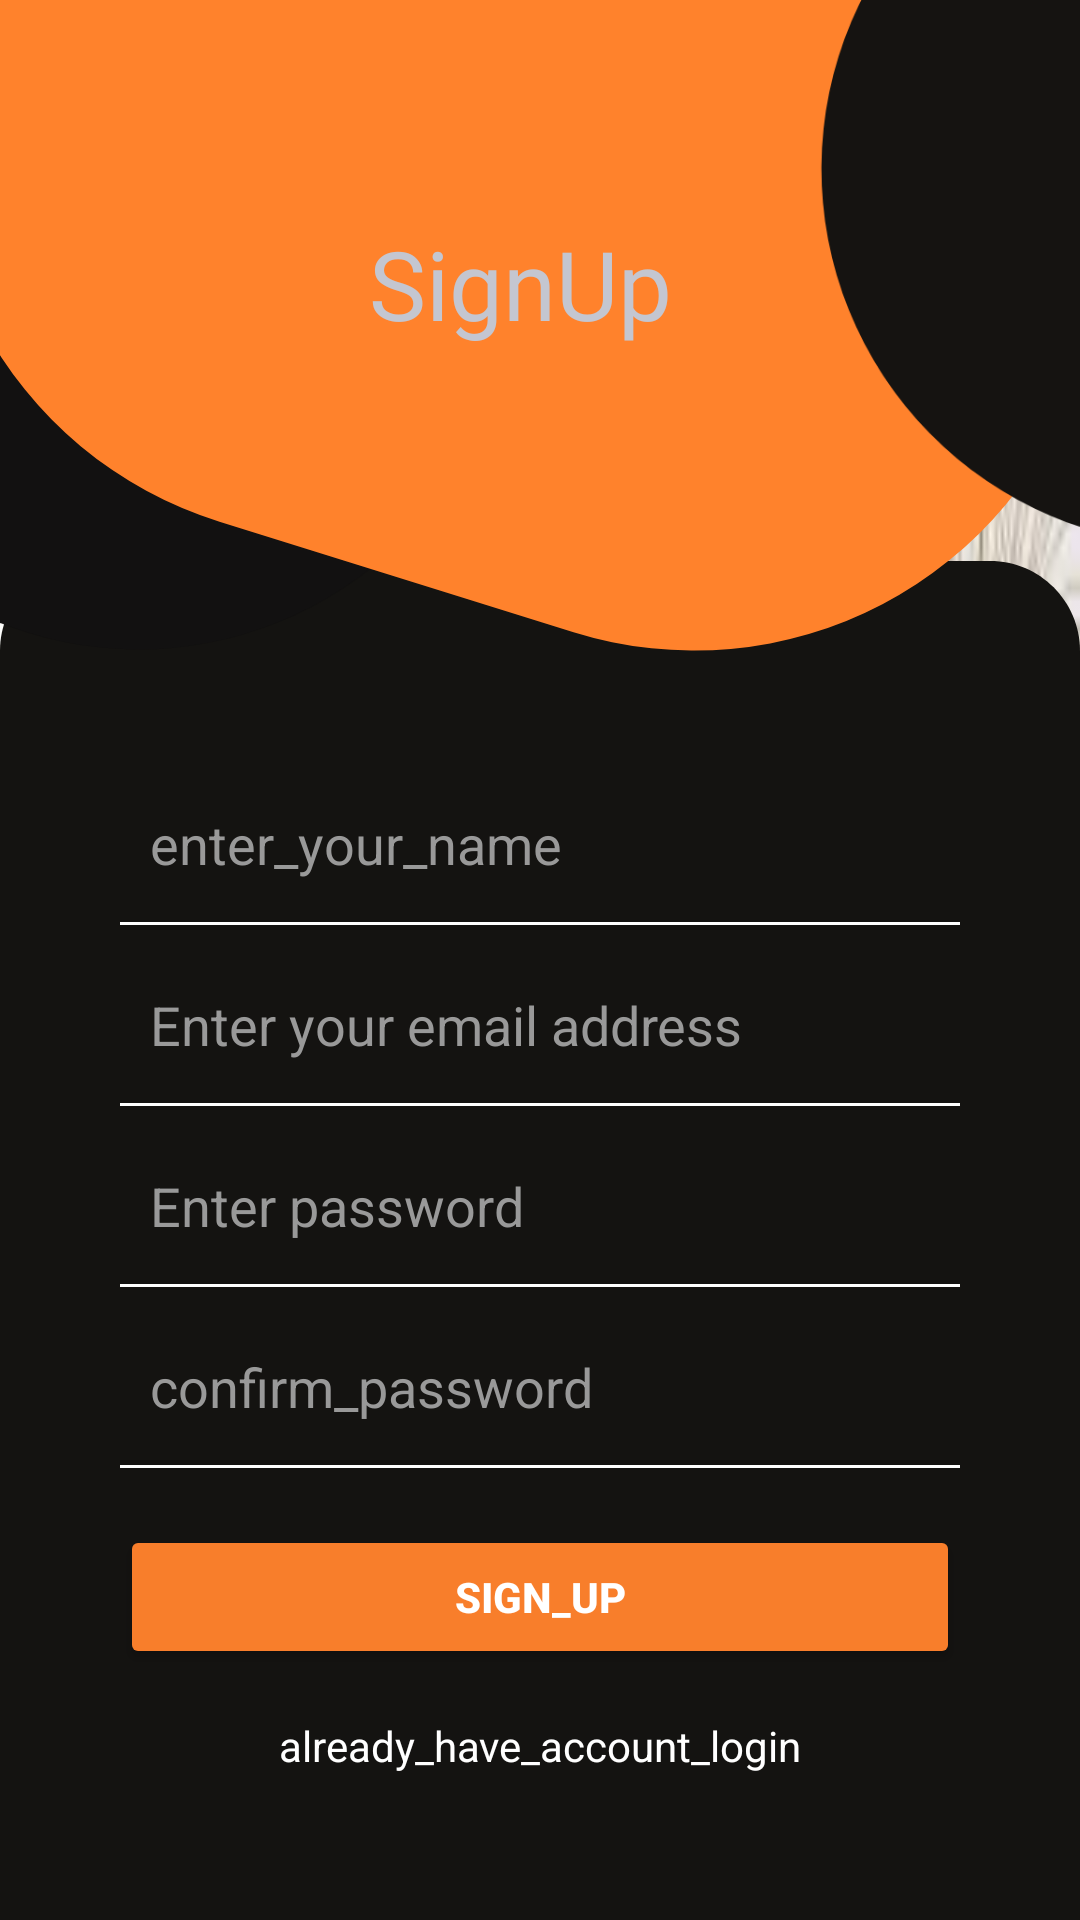

Layout XML and referenced resources for this Android screen:
<!-- AndroidManifest.xml: application theme Theme.FairFare -->
<!-- res/layout/activity_sign_up.xml -->
<?xml version="1.0" encoding="utf-8"?>
<ScrollView xmlns:android="http://schemas.android.com/apk/res/android"
    xmlns:app="http://schemas.android.com/apk/res-auto"
    xmlns:tools="http://schemas.android.com/tools"
    android:id="@+id/main"
    android:layout_width="match_parent"
    android:layout_height="match_parent"
    android:fillViewport="true"
    tools:context=".SignUpActivity">

    <androidx.constraintlayout.widget.ConstraintLayout
        android:layout_width="match_parent"
        android:layout_height="wrap_content"
        android:background="@drawable/background">

        

        
        <ImageView
            android:id="@+id/imageView8"
            android:layout_width="0dp"
            android:layout_height="wrap_content"
            android:layout_marginTop="4dp"
            android:contentDescription="@string/img"
            app:layout_constraintStart_toStartOf="parent"
            app:layout_constraintEnd_toEndOf="parent"
            app:layout_constraintBottom_toBottomOf="parent"
            app:srcCompat="@drawable/rectangle" />

        
        <EditText
            android:id="@+id/editTextName"
            android:layout_width="0dp"
            android:layout_height="wrap_content"
            android:layout_marginTop="72dp"
            android:layout_marginHorizontal="40dp"
            android:hint="@string/enter_your_name"
            android:background="@android:color/transparent"
            android:textColor="@color/white"
            android:textColorHint="@color/gray"
            android:padding="10dp"
            app:layout_constraintTop_toTopOf="@id/imageView8"
            app:layout_constraintStart_toStartOf="parent"
            app:layout_constraintEnd_toEndOf="parent" />

        <View
            android:layout_width="0dp"
            android:layout_height="1dp"
            android:layout_marginTop="4dp"
            android:background="@color/white"
            app:layout_constraintTop_toBottomOf="@id/editTextName"
            app:layout_constraintStart_toStartOf="@id/editTextName"
            app:layout_constraintEnd_toEndOf="@id/editTextName" />

        
        <EditText
            android:id="@+id/editTextEmail"
            android:layout_width="0dp"
            android:layout_height="wrap_content"
            android:layout_marginTop="16dp"
            android:layout_marginHorizontal="40dp"
            android:autofillHints="emailAddress"
            android:hint="@string/enter_your_email_address"
            android:inputType="textEmailAddress"
            android:background="@android:color/transparent"
            android:textColor="@color/white"
            android:textColorHint="@color/gray"
            android:padding="10dp"
            app:layout_constraintTop_toBottomOf="@id/editTextName"
            app:layout_constraintStart_toStartOf="parent"
            app:layout_constraintEnd_toEndOf="parent" />

        <View
            android:layout_width="0dp"
            android:layout_height="1dp"
            android:layout_marginTop="4dp"
            android:background="@color/white"
            app:layout_constraintTop_toBottomOf="@id/editTextEmail"
            app:layout_constraintStart_toStartOf="@id/editTextEmail"
            app:layout_constraintEnd_toEndOf="@id/editTextEmail" />

        
        <androidx.constraintlayout.widget.ConstraintLayout
            android:id="@+id/passwordLayout"
            android:layout_width="0dp"
            android:layout_height="wrap_content"
            android:layout_marginTop="16dp"
            android:layout_marginHorizontal="40dp"
            android:background="@android:color/transparent"
            app:layout_constraintTop_toBottomOf="@id/editTextEmail"
            app:layout_constraintStart_toStartOf="parent"
            app:layout_constraintEnd_toEndOf="parent">

            <EditText
                android:id="@+id/editTextPassword"
                android:layout_width="0dp"
                android:layout_height="wrap_content"
                android:hint="@string/enter_password"
                android:inputType="textPassword"
                android:background="@android:color/transparent"
                android:textColor="@color/white"
                android:textColorHint="@color/gray"
                android:padding="10dp"
                app:layout_constraintStart_toStartOf="parent"
                app:layout_constraintTop_toTopOf="parent"
                app:layout_constraintBottom_toBottomOf="parent"
                app:layout_constraintEnd_toStartOf="@+id/eyeIcon" />

            <ImageView
                android:id="@+id/eyeIcon"
                android:layout_width="wrap_content"
                android:layout_height="wrap_content"
                android:padding="12dp"
                android:src="@drawable/ic_eye"
                android:contentDescription="@string/show_password"
                app:tint="@color/white"
                app:layout_constraintEnd_toEndOf="parent"
                app:layout_constraintTop_toTopOf="parent"
                app:layout_constraintBottom_toBottomOf="parent" />
        </androidx.constraintlayout.widget.ConstraintLayout>

        <View
            android:layout_width="0dp"
            android:layout_height="1dp"
            android:layout_marginTop="4dp"
            android:background="@color/white"
            app:layout_constraintTop_toBottomOf="@id/passwordLayout"
            app:layout_constraintStart_toStartOf="@id/passwordLayout"
            app:layout_constraintEnd_toEndOf="@id/passwordLayout" />

        
        <EditText
            android:id="@+id/editTextConfirmPassword"
            android:layout_width="0dp"
            android:layout_height="wrap_content"
            android:layout_marginTop="16dp"
            android:layout_marginHorizontal="40dp"
            android:hint="@string/confirm_password"
            android:inputType="textPassword"
            android:background="@android:color/transparent"
            android:textColor="@color/white"
            android:textColorHint="@color/gray"
            android:padding="10dp"
            app:layout_constraintTop_toBottomOf="@id/passwordLayout"
            app:layout_constraintStart_toStartOf="parent"
            app:layout_constraintEnd_toEndOf="parent" />

        <View
            android:layout_width="0dp"
            android:layout_height="1dp"
            android:layout_marginTop="4dp"
            android:background="@color/white"
            app:layout_constraintTop_toBottomOf="@id/editTextConfirmPassword"
            app:layout_constraintStart_toStartOf="@id/editTextConfirmPassword"
            app:layout_constraintEnd_toEndOf="@id/editTextConfirmPassword" />

        
        <Button
            android:id="@+id/btnSignup"
            android:layout_width="0dp"
            android:layout_height="wrap_content"
            android:layout_marginTop="24dp"
            android:layout_marginHorizontal="40dp"
            android:text="@string/sign_up"
            android:textColor="@color/white"
            android:textStyle="bold"
            android:backgroundTint="@color/orange"
            app:layout_constraintTop_toBottomOf="@id/editTextConfirmPassword"
            app:layout_constraintStart_toStartOf="parent"
            app:layout_constraintEnd_toEndOf="parent" />

        
        <TextView
            android:clickable="true"
            android:focusable="true"
            android:id="@+id/textLogin"
            android:layout_width="wrap_content"
            android:layout_height="wrap_content"
            android:layout_marginTop="16dp"
            android:text="@string/already_have_account_login"
            android:textColor="@color/white"
            android:textSize="14sp"
            app:layout_constraintTop_toBottomOf="@id/btnSignup"
            app:layout_constraintStart_toStartOf="parent"
            app:layout_constraintEnd_toEndOf="parent" />

        <ImageView
            android:id="@+id/imageView"
            android:layout_width="wrap_content"
            android:layout_height="wrap_content"
            android:layout_marginTop="-20dp"
            android:contentDescription="@string/image"
            app:layout_constraintStart_toStartOf="parent"
            app:layout_constraintTop_toTopOf="parent"
            app:srcCompat="@drawable/signupcircleblack" />

        <ImageView
            android:id="@+id/imageView2"
            android:layout_width="366.99dp"
            android:layout_height="251.78dp"
            android:layout_marginTop="-20dp"
            android:contentDescription="@string/image"
            app:layout_constraintStart_toStartOf="parent"
            app:layout_constraintTop_toTopOf="parent"
            app:srcCompat="@drawable/signuporange" />

        <ImageView
            android:id="@+id/imageView3"
            android:layout_width="wrap_content"
            android:layout_height="wrap_content"
            android:layout_marginTop="-10dp"
            android:contentDescription="@string/image"
            app:layout_constraintEnd_toEndOf="parent"
            app:layout_constraintTop_toTopOf="parent"
            app:srcCompat="@drawable/signupovalblack" />

        <TextView
            android:id="@+id/textView2"
            android:layout_width="wrap_content"
            android:layout_height="wrap_content"
            android:layout_marginStart="123dp"
            android:layout_marginTop="73dp"
            android:fontFamily="@font/poppins_semibold"
            android:text="@string/signup"
            android:textSize="32sp"
            app:layout_constraintStart_toStartOf="parent"
            app:layout_constraintTop_toTopOf="parent" />

    </androidx.constraintlayout.widget.ConstraintLayout>
</ScrollView>
<!-- resources referenced by this layout -->
<resources>
  <color name="gray">#999999</color>
  <color name="orange">#F87E2B</color>
  <color name="white">#FFFFFFFF</color>
  <!-- drawable background: jpeg bitmap (drawable, 7327 bytes) -->
  <!-- drawable rectangle (drawable) -->
  <vector xmlns:android="http://schemas.android.com/apk/res/android"
      android:width="360dp"
      android:height="453dp"
      android:viewportWidth="360"
      android:viewportHeight="453">
    <path
        android:pathData="M0,30C0,13.43 13.43,0 30,0H330C346.57,0 360,13.43 360,30V453H0V30Z"
        android:fillColor="#141311"/>
  </vector>
  <!-- drawable signupcircleblack (drawable) -->
  <vector xmlns:android="http://schemas.android.com/apk/res/android"
      android:width="172dp"
      android:height="237dp"
      android:viewportWidth="172"
      android:viewportHeight="237">
    <path
        android:pathData="M83.98,-9.88L83.98,-9.88A124.65,124.65 107.43,0 1,165.85 146.25L165.12,148.6A124.65,124.65 107.43,0 1,9 230.48L9,230.48A124.65,124.65 107.43,0 1,-72.88 74.35L-72.14,72A124.65,124.65 107.43,0 1,83.98 -9.88z"
        android:fillColor="#121111"/>
  </vector>
  <!-- drawable signuporange (drawable) -->
  <vector xmlns:android="http://schemas.android.com/apk/res/android"
      android:width="342dp"
      android:height="206dp"
      android:viewportWidth="342"
      android:viewportHeight="206">
    <path
        android:pathData="M143.16,-74.51L253.14,-40.2A125.89,125.89 62.33,0 1,335.83 117.47L335.83,117.47A125.89,125.89 62.33,0 1,178.16 200.15L68.18,165.84A125.89,125.89 62.33,0 1,-14.51 8.18L-14.51,8.18A125.89,125.89 62.33,0 1,143.16 -74.51z"
        android:fillColor="#FF822C"/>
  </vector>
  <!-- drawable signupovalblack (drawable) -->
  <vector xmlns:android="http://schemas.android.com/apk/res/android"
      android:width="132dp"
      android:height="278dp"
      android:viewportWidth="132"
      android:viewportHeight="278">
    <path
        android:pathData="M209.16,-54.51L319.14,-20.2A125.89,125.89 62.33,0 1,401.83 137.47L401.83,137.47A125.89,125.89 62.33,0 1,244.16 220.15L134.18,185.84A125.89,125.89 62.33,0 1,51.49 28.18L51.49,28.18A125.89,125.89 62.33,0 1,209.16 -54.51z"
        android:fillColor="#151311"/>
  </vector>
  <string name="already_have_account_login">already_have_account_login</string>
  <string name="confirm_password">confirm_password</string>
  <string name="enter_password">Enter password</string>
  <string name="enter_your_email_address">Enter your email address</string>
  <string name="enter_your_name">enter_your_name</string>
  <string name="image">image</string>
  <string name="img">img</string>
  <string name="show_password">Show Password</string>
  <string name="sign_up">sign_up</string>
  <string name="signup">SignUp</string>
  <style name="Theme.FairFare" parent="Theme.Material3.DynamicColors.Dark.NoActionBar">
          
          <item name="colorPrimary">@color/purple_500</item>
          <item name="colorPrimaryVariant">@color/purple_700</item>
          <item name="colorOnPrimary">@color/white</item>
          
          <item name="colorSecondary">@color/teal_200</item>
          <item name="colorSecondaryVariant">@color/teal_700</item>
          <item name="colorOnSecondary">@color/black</item>
          
          <item name="android:statusBarColor">?attr/colorPrimaryVariant</item>
          
          <item name="android:windowFullscreen">true</item>
      </style>
  <color name="purple_500">#FF6200EE</color>
  <color name="purple_700">#FF3700B3</color>
  <color name="teal_200">#FF03DAC5</color>
  <color name="teal_700">#FF018786</color>
  <color name="black">#FF000000</color>
</resources>
